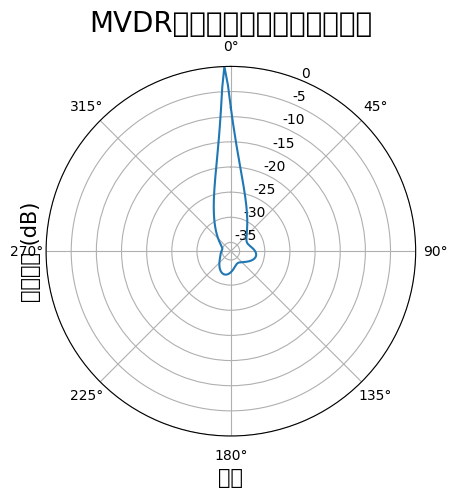

Here is the Python script that generated this plot:
import matplotlib
import numpy as np
import matplotlib.pyplot as plt
plt.rcParams['font.sans-serif']= ['Heiti TC']#防止中文乱码
plt.rcParams['axes.unicode_minus']=False#解决负号'-'显示为方块的问题
matplotlib.rcParams['axes.unicode_minus'] = False  # 正确显示负号
def mvdr_beamforming(c, SNR, SL, f, angle, M, diameter, Nsnapshot):
    # 环境参数
    lambda_ = c / f  # 波长

    # 圆形阵列参数
    radius = diameter / 2  # 半径 (米)
    angles = np.linspace(0, 2 * np.pi, 360)  # 检测角度范围 (弧度)

    # 计算圆形阵列中每个麦克风的位置
    theta_mics = np.linspace(0, 2 * np.pi, M, endpoint=False)  # 麦克风的角度
    x_mics = radius * np.cos(theta_mics)  # x坐标
    y_mics = radius * np.sin(theta_mics)  # y坐标

    # 阵列响应向量
    v = np.exp(-1j * (2 * np.pi / lambda_) * (x_mics * np.cos(angle) + y_mics * np.sin(angle)))

    # 发射信号
    s = np.sqrt(10**(SL/10)) * np.exp(1j * 2 * np.pi * f * np.arange(Nsnapshot))

    # 高斯白噪声
    noise = np.sqrt(10**((SL-SNR)/10)) * (np.random.randn(M, Nsnapshot) + 1j * np.random.randn(M, Nsnapshot)) / np.sqrt(2)

    # 接收信号
    x = np.sqrt(M) * v[:, None] * s + noise

    # 计算协方差矩阵
    Rx = np.dot(x, x.conj().T) / Nsnapshot

    # 驾驶向量 (针对圆形阵列的修改)
    c_matrix = np.zeros((M, len(angles)), dtype=complex)
    for i, ang in enumerate(angles):
        phase_diff = (2 * np.pi / lambda_) * (x_mics * np.cos(ang) + y_mics * np.sin(ang))
        c_matrix[:, i] = np.exp(-1j * phase_diff)

    # 直接求解闭式解
    Cmvdr = np.zeros_like(c_matrix, dtype=complex)
    for i in range(c_matrix.shape[1]):
        steering_vector = c_matrix[:, i]
        Cmvdr[:, i] = np.linalg.inv(Rx).dot(steering_vector) / (steering_vector.conj().T.dot(np.linalg.inv(Rx)).dot(steering_vector))

    y1 = np.abs(np.diag(Cmvdr.conj().T.dot(Rx).dot(Cmvdr)))
    y1 = y1 / np.max(y1)

    return angles, y1

def main():
    # 环境参数
    c = 343  # 声速 (m/s)
    SNR = 20  # 信噪比
    SL = 140  # 信号能量
    f = 5000  # 频率 (Hz)
    angle = np.radians(358)  # 入射角 (弧度)

    # 圆形阵列参数
    M = 6  # 阵元数
    diameter = 0.05  # 直径 (米)
    Nsnapshot = 15  # 快拍数



    angles, y1 = mvdr_beamforming(c, SNR, SL, f, angle, M, diameter, Nsnapshot)

    # 极坐标绘图
    plt.figure()
    ax = plt.subplot(111, polar=True)
    ax.plot(angles, 10 * np.log10(y1))
    ax.set_theta_zero_location('N')
    ax.set_theta_direction(-1)
    ax.set_xlabel('角度', fontsize=15)
    ax.set_ylabel('功率响应 (dB)', fontsize=15)
    ax.set_title('MVDR波束成形与圆形麦克风阵列', fontsize=20)
    plt.show()




if __name__ == "__main__":
    main()
